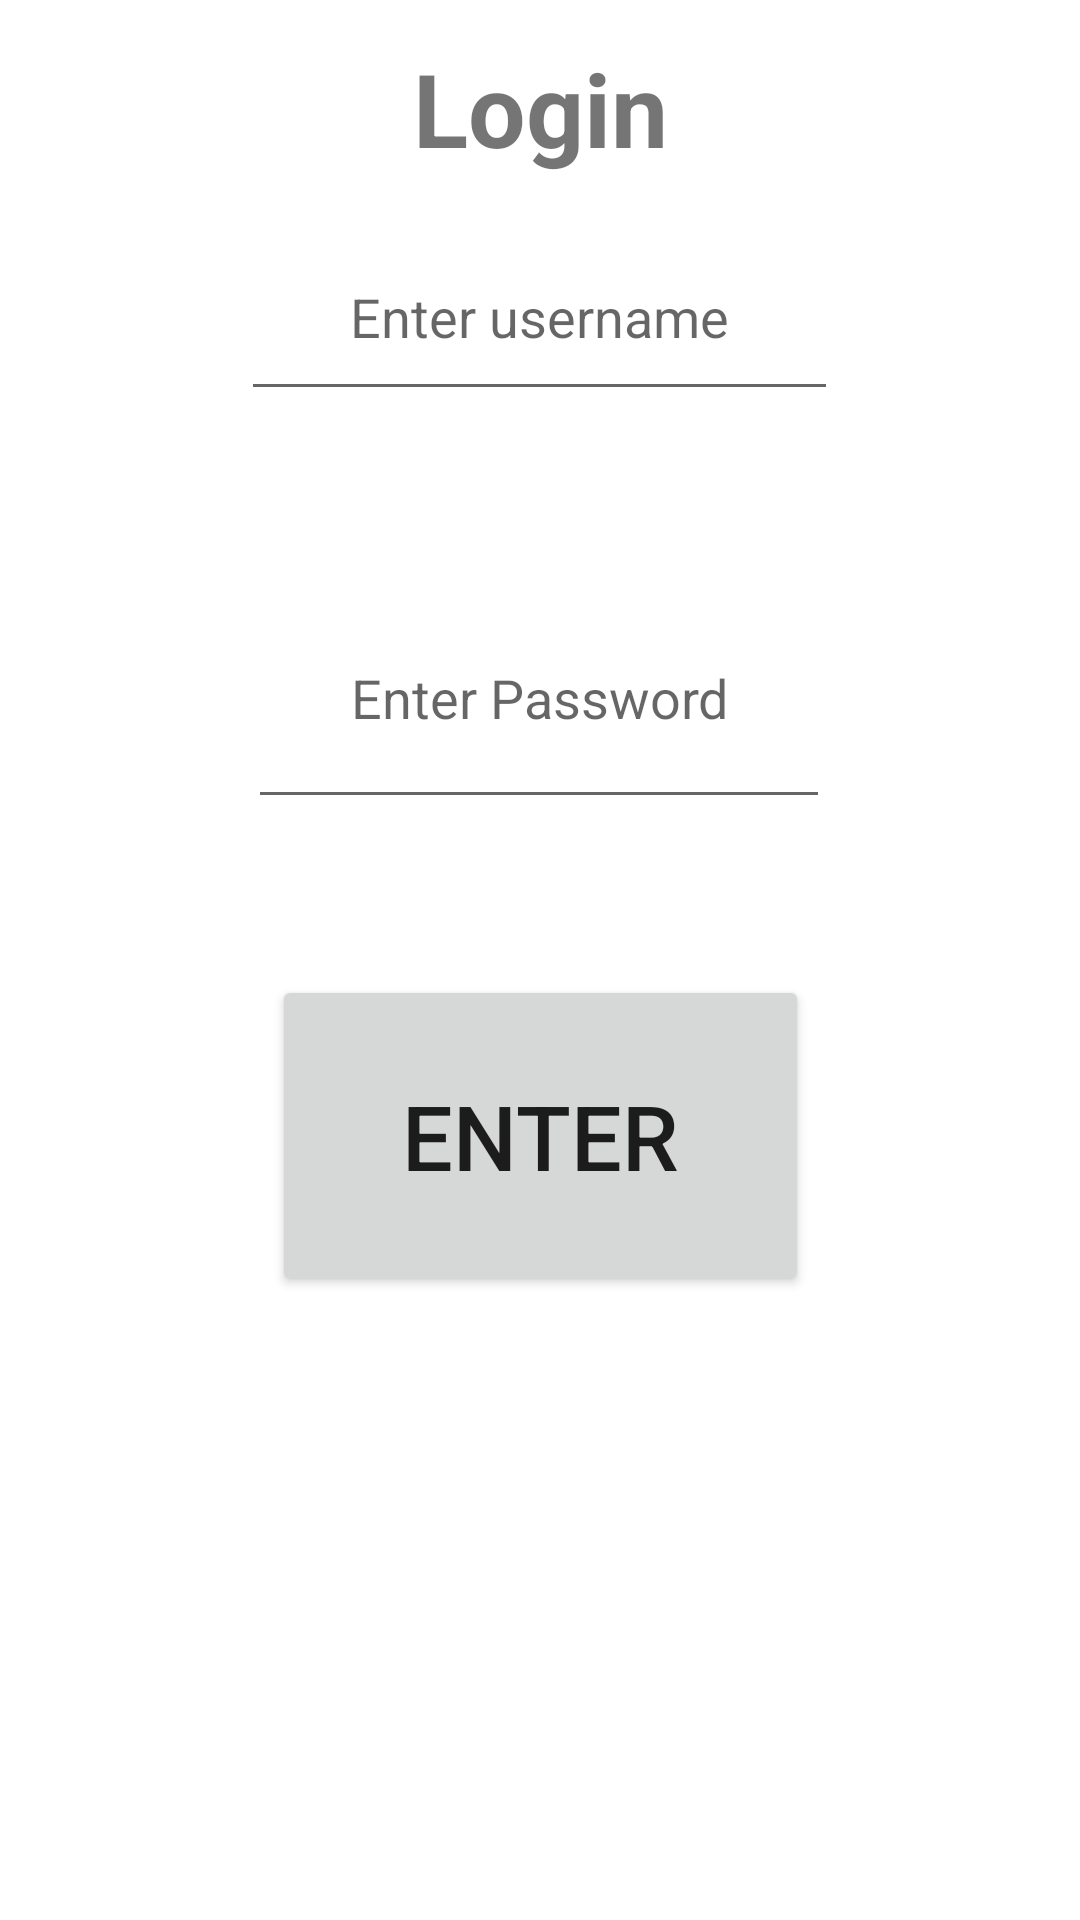

Here is an Android app screen rendered from its layout file. Give the layout XML and the strings, colors and styles it references.
<!-- AndroidManifest.xml: application theme Theme.CoderClothes -->
<!-- res/layout/activity_login.xml -->
<?xml version="1.0" encoding="utf-8"?>
<androidx.constraintlayout.widget.ConstraintLayout xmlns:android="http://schemas.android.com/apk/res/android"
    xmlns:app="http://schemas.android.com/apk/res-auto"
    xmlns:tools="http://schemas.android.com/tools"
    android:layout_width="match_parent"
    android:layout_height="match_parent"
    tools:context=".LoginActivity"
    tools:ignore="ExtraText">


    

    <EditText
        android:id="@+id/editTextUsername"
        android:layout_width="199dp"
        android:layout_height="66dp"
        android:layout_marginBottom="52dp"
        android:gravity="center"
        android:hint="@string/usernameHint"
        android:inputType="textPersonName"
        app:layout_constraintBottom_toTopOf="@+id/editTextPassword"
        app:layout_constraintEnd_toEndOf="parent"
        app:layout_constraintHorizontal_bias="0.498"
        app:layout_constraintStart_toStartOf="parent"
       />

    <EditText
        android:id="@+id/editTextPassword"
        android:layout_width="194dp"
        android:layout_height="84dp"
        android:layout_marginBottom="52dp"
        android:gravity="center"
        android:hint="@string/passwordHint"
        android:inputType="textPassword"
        app:layout_constraintBottom_toTopOf="@+id/loginEnter"
        app:layout_constraintEnd_toEndOf="parent"
        app:layout_constraintHorizontal_bias="0.497"
        app:layout_constraintStart_toStartOf="parent" />

    <TextView
        android:id="@+id/loginScreen"
        android:layout_width="97dp"
        android:layout_height="73dp"
        android:gravity="center"
        android:text="@string/LoginPageHeader"
        android:textSize="34sp"
        android:textStyle="bold"
        app:layout_constraintBottom_toTopOf="@+id/editTextUsername"
        app:layout_constraintEnd_toEndOf="parent"
        app:layout_constraintStart_toStartOf="parent"
        app:layout_constraintTop_toTopOf="parent"
        app:layout_constraintVertical_bias="0.366" />

    <Button
        android:id="@+id/loginEnter"
        android:layout_width="179dp"
        android:layout_height="107dp"
        android:layout_marginBottom="208dp"
        android:text="@string/LoginPageEnterButton"
        android:textSize="30sp"
        app:layout_constraintBottom_toBottomOf="parent"
        app:layout_constraintEnd_toEndOf="parent"
        app:layout_constraintStart_toStartOf="parent" />

    <TextView
        android:id="@+id/loginGood"
        android:layout_width="165dp"
        android:layout_height="25dp"
        android:gravity="center"
        android:text="Credentials accepted"
        android:visibility="invisible"
        app:layout_constraintBottom_toTopOf="@+id/loginBad"
        app:layout_constraintEnd_toEndOf="parent"
        app:layout_constraintStart_toStartOf="parent"
        app:layout_constraintTop_toBottomOf="@+id/loginEnter"
        app:layout_constraintVertical_bias="0.259" />

    <TextView
        android:id="@+id/loginBad"
        android:layout_width="145dp"
        android:layout_height="24dp"
        android:layout_marginBottom="72dp"
        android:gravity="center"
        android:text="Credentials rejected"
        android:visibility="invisible"
        app:layout_constraintBottom_toBottomOf="parent"
        app:layout_constraintEnd_toEndOf="parent"
        app:layout_constraintStart_toStartOf="parent" />

    
        app:layout_constraintVertical_bias="0.206" />
    


</androidx.constraintlayout.widget.ConstraintLayout>
<!-- resources referenced by this layout -->
<resources>
  <string name="LoginPageEnterButton">Enter</string>
  <string name="LoginPageHeader">Login</string>
  <string name="enter_password">Enter Password</string>
  <string name="enter_username">Enter Username</string>
  <string name="passwordHint">Enter Password</string>
  <string name="usernameHint">Enter username</string>
  <style name="Theme.CoderClothes" parent="Theme.MaterialComponents.DayNight.DarkActionBar">
          
          <item name="colorPrimary">@color/purple_500</item>
          <item name="colorPrimaryVariant">@color/purple_700</item>
          <item name="colorOnPrimary">@color/white</item>
          
          <item name="colorSecondary">@color/teal_200</item>
          <item name="colorSecondaryVariant">@color/teal_700</item>
          <item name="colorOnSecondary">@color/black</item>
          
          <item name="android:statusBarColor">?attr/colorPrimaryVariant</item>
          
      </style>
  <!-- not gathered from this repository: default colours our renderer supplied (Android Studio template values) -->
  <color name="purple_500">#FF6200EE</color>
  <color name="purple_700">#FF3700B3</color>
  <color name="teal_200">#FF03DAC5</color>
  <color name="teal_700">#FF018786</color>
  <color name="black">#FF000000</color>
  <color name="white">#FFFFFFFF</color>
</resources>
